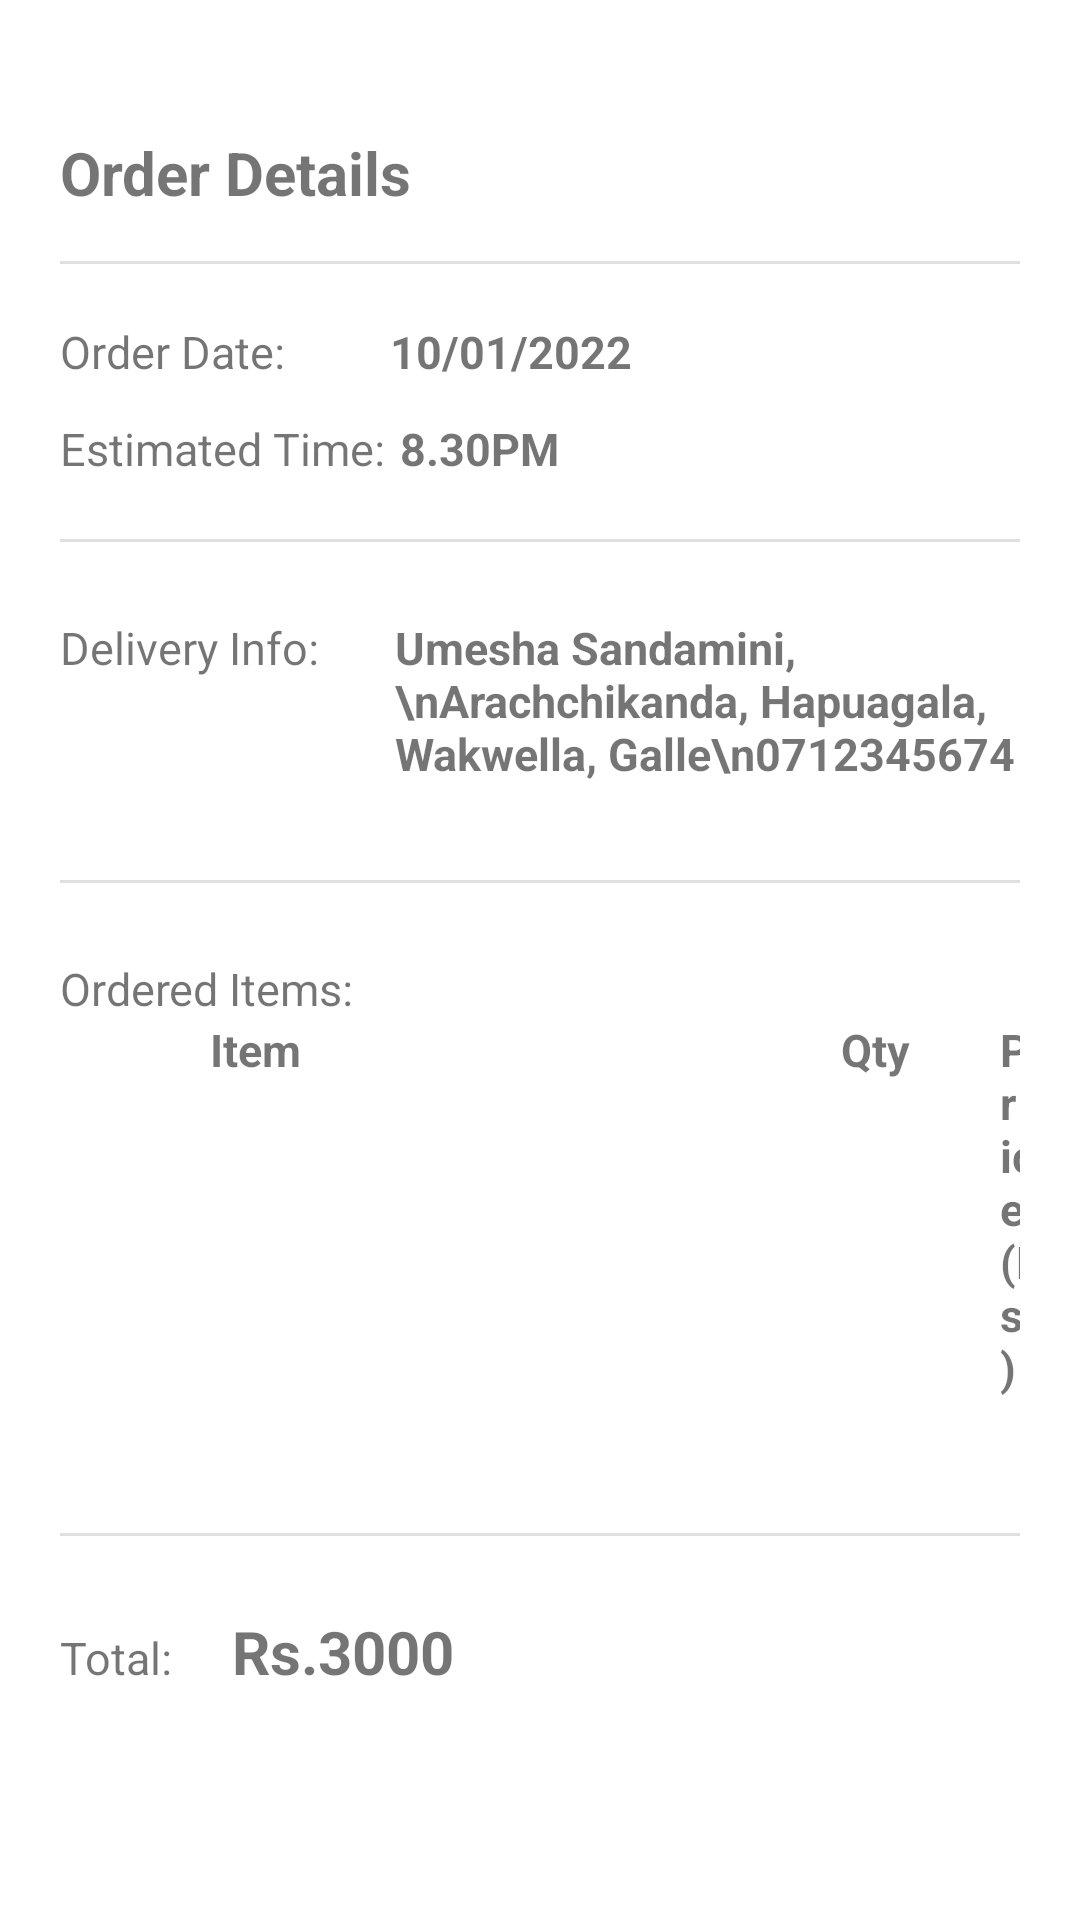

Produce the Android XML layout that renders to this screen, including the resource entries it uses.
<!-- AndroidManifest.xml: application theme Theme.FoodApp -->
<!-- res/layout/fragment_view_my_order.xml -->
<?xml version="1.0" encoding="utf-8"?>
<ScrollView xmlns:android="http://schemas.android.com/apk/res/android"
    xmlns:tools="http://schemas.android.com/tools"
    xmlns:app="http://schemas.android.com/apk/res-auto"
   android:layout_width="match_parent"
  android:layout_height="match_parent">
<androidx.constraintlayout.widget.ConstraintLayout
    android:layout_width="match_parent"

    android:layout_marginHorizontal="20dp"
    android:layout_height="match_parent"
    tools:context=".ui.fragments.ViewMyOrderFragment">

    <TextView
        android:id="@+id/textView5"
        android:layout_width="wrap_content"
        android:layout_height="wrap_content"
        android:layout_marginTop="44dp"
        android:text="@string/orderDetail"
        android:textSize="20dp"
        android:textStyle="bold"
        app:layout_constraintEnd_toEndOf="parent"
        app:layout_constraintHorizontal_bias="0.0"
        app:layout_constraintStart_toStartOf="parent"
        app:layout_constraintTop_toTopOf="parent"
        tools:ignore="MissingConstraints" />

    <View
        android:id="@+id/divider2"
        android:layout_width="match_parent"
        android:layout_height="1dp"
        android:layout_marginTop="16dp"
        android:background="?android:attr/listDivider"
        android:outlineAmbientShadowColor="@color/ash_100"
        app:layout_constraintEnd_toEndOf="parent"
        app:layout_constraintStart_toStartOf="parent"
        app:layout_constraintTop_toBottomOf="@+id/textView5" />

    <androidx.appcompat.widget.LinearLayoutCompat
        android:layout_width="match_parent"
        android:layout_height="wrap_content"
        android:layout_marginTop="20dp"
        android:orientation="vertical"
        app:layout_constraintEnd_toEndOf="parent"
        app:layout_constraintHorizontal_bias="0.0"
        app:layout_constraintStart_toStartOf="parent"
        app:layout_constraintTop_toTopOf="@+id/divider2">


        <LinearLayout
            android:layout_width="wrap_content"
            android:layout_height="wrap_content"
            android:layout_marginBottom="12dp"
            android:orientation="horizontal">

            <TextView
                android:layout_width="wrap_content"
                android:layout_height="wrap_content"
                android:text="@string/orderDate"
                android:textSize="15dp" />

            <TextView
                android:id="@+id/date_orv"
                android:layout_width="wrap_content"
                android:layout_height="wrap_content"
                android:paddingLeft="35dp"
                android:textStyle="bold"
                android:text="10/01/2022"
                android:textSize="15dp" />

        </LinearLayout>

        <LinearLayout
            android:layout_width="wrap_content"
            android:layout_height="wrap_content"
            android:orientation="horizontal">

            <TextView
                android:layout_width="wrap_content"
                android:layout_height="wrap_content"
                android:text="@string/estTime"
                android:textSize="15dp" />

            <TextView
                android:id="@+id/estTime_orv"
                android:layout_width="wrap_content"
                android:layout_height="wrap_content"
                android:paddingLeft="5dp"
                android:textStyle="bold"
                android:text="8.30PM"
                android:textSize="15dp" />

        </LinearLayout>


        <View
            android:id="@+id/divider3"
            android:layout_width="match_parent"
            android:layout_height="1dp"
            android:layout_marginTop="20dp"
            android:layout_marginBottom="25dp"
            android:background="?android:attr/listDivider"
            android:outlineAmbientShadowColor="@color/ash_100" />

        <androidx.appcompat.widget.LinearLayoutCompat
            android:layout_width="match_parent"
            android:layout_height="wrap_content"
            android:layout_marginBottom="12dp"
            android:orientation="horizontal">

            <TextView
                android:layout_width="wrap_content"
                android:layout_height="wrap_content"
                android:text="@string/address_orv"
                android:textSize="15dp" />

            <TextView
                android:id="@+id/address_orv"
                android:layout_width="wrap_content"
                android:layout_height="wrap_content"
                android:maxLines="4"
                android:textStyle="bold"
                android:paddingLeft="25dp"
                android:text="Umesha Sandamini,\nArachchikanda, Hapuagala, Wakwella, Galle\n0712345674"
                android:textSize="15dp" />
        </androidx.appcompat.widget.LinearLayoutCompat>

        <View
            android:id="@+id/divider4"
            android:layout_width="match_parent"
            android:layout_height="1dp"
            android:layout_marginTop="20dp"
            android:layout_marginBottom="25dp"
            android:background="?android:attr/listDivider"
            android:outlineAmbientShadowColor="@color/ash_100" />

        <androidx.appcompat.widget.LinearLayoutCompat
            android:layout_width="match_parent"
            android:layout_height="wrap_content"
            android:layout_marginBottom="12dp"
            android:orientation="vertical">

            <TextView
                android:layout_width="wrap_content"
                android:layout_height="wrap_content"
                android:text="@string/items_orv"
                android:textSize="15dp" />

            <LinearLayout
                android:layout_width="match_parent"
                android:layout_height="wrap_content"
                android:orientation="horizontal">

                <TextView
                    android:layout_width="wrap_content"
                    android:layout_height="wrap_content"
                    android:layout_marginLeft="50dp"
                    android:text="Item"
                    android:textSize="15dp"
                    android:textStyle="bold" />

                <TextView
                    android:layout_width="wrap_content"
                    android:layout_height="wrap_content"
                    android:layout_marginLeft="180dp"
                    android:text="Qty"
                    android:textSize="15dp"
                    android:textStyle="bold" />

                <TextView
                    android:layout_width="wrap_content"
                    android:layout_height="wrap_content"
                    android:layout_marginLeft="30dp"
                    android:text="Price(Rs)"
                    android:textSize="15dp"
                    android:textStyle="bold" />

            </LinearLayout>

            <androidx.recyclerview.widget.RecyclerView
                android:id="@+id/rvOrder_items_orv"
                android:layout_width="match_parent"
                android:layout_height="wrap_content"
                android:layout_marginTop="10dp"
                android:layout_marginBottom="10dp">

            </androidx.recyclerview.widget.RecyclerView>

            <View
                android:id="@+id/divider5"
                android:layout_width="match_parent"
                android:layout_height="1dp"
                android:layout_marginTop="25dp"
                android:layout_marginBottom="25dp"
                android:background="?android:attr/listDivider"
                android:outlineAmbientShadowColor="@color/ash_100" />

            <androidx.appcompat.widget.LinearLayoutCompat
                android:layout_width="match_parent"
                android:layout_height="wrap_content"
                android:layout_marginBottom="12dp"
                android:orientation="horizontal">

                <TextView
                    android:layout_width="wrap_content"
                    android:layout_height="wrap_content"
                    android:text="@string/price_orv"
                    android:textSize="15dp" />

                <TextView
                    android:id="@+id/total_orv"
                    android:layout_width="wrap_content"
                    android:layout_height="wrap_content"
                    android:paddingLeft="20dp"
                    android:text="Rs.3000"
                    android:textSize="20dp"
                    android:textStyle="bold" />
            </androidx.appcompat.widget.LinearLayoutCompat>
        </androidx.appcompat.widget.LinearLayoutCompat>
    </androidx.appcompat.widget.LinearLayoutCompat>

</androidx.constraintlayout.widget.ConstraintLayout></ScrollView>
<!-- resources referenced by this layout -->
<resources>
  <color name="ash_100">#c5c6c7</color>
  <string name="address_orv">Delivery Info:</string>
  <string name="estTime">Estimated Time:</string>
  <string name="items_orv">Ordered Items:</string>
  <string name="orderDate">Order Date:</string>
  <string name="orderDetail">Order Details</string>
  <string name="price_orv">Total:</string>
  <style name="Theme.FoodApp" parent="Theme.MaterialComponents.DayNight.DarkActionBar">
          <item name="colorPrimary">@color/brown_500</item>
          <item name="colorPrimaryVariant">@color/brown_500</item>
          <item name="colorOnPrimary">@color/white</item>
  
          
          <item name="colorSecondary">@color/yellow_200</item>
          <item name="colorSecondaryVariant">@color/brown_500</item>
          <item name="colorOnSecondary">@color/yellow_200</item>
          
          <item name="android:statusBarColor" tools:targetApi="l">?attr/colorPrimaryVariant</item>
          
      </style>
  <color name="brown_500"> #e38f19</color>
  <color name="white">#FFFFFFFF</color>
  <color name="yellow_200"> #452301</color>
</resources>
